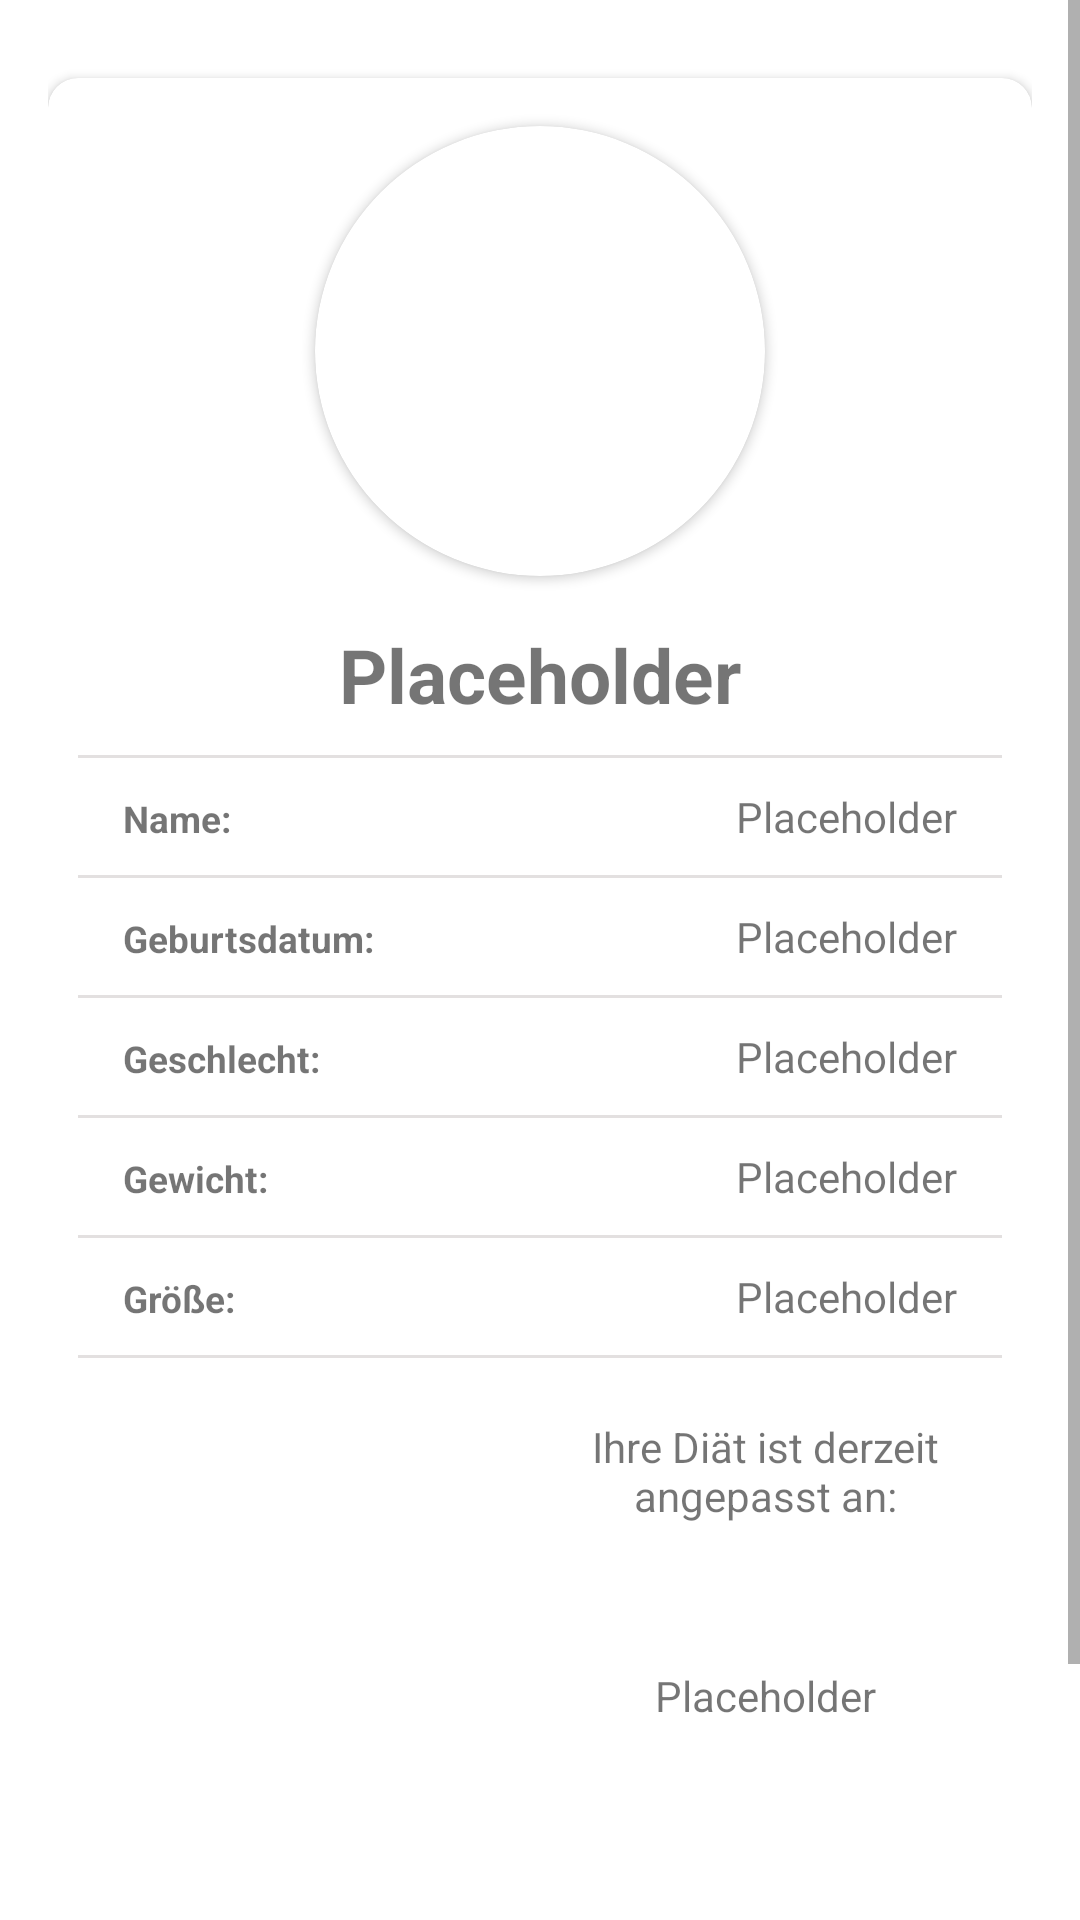

Android layout source for this screen:
<!-- AndroidManifest.xml: application theme NoActionBar -->
<!-- res/layout/fragment_profile.xml -->
<?xml version="1.0" encoding="utf-8"?>
<ScrollView
        xmlns:android="http://schemas.android.com/apk/res/android"
        xmlns:app="http://schemas.android.com/apk/res-auto"
        xmlns:tools="http://schemas.android.com/tools"
        android:layout_width="match_parent"
        android:layout_height="match_parent"
        tools:context=".ui.profile.ProfileFragment">

    

    <LinearLayout
        android:layout_width="match_parent"
        android:layout_height="match_parent"
        android:padding="@dimen/fragment_padding"
        android:orientation="vertical">

        <androidx.cardview.widget.CardView
            android:layout_width="match_parent"
            android:layout_height="wrap_content"
            android:id="@+id/cardview_profile"
            style="@style/cardView_style">
            <LinearLayout
                android:layout_width="match_parent"
                android:layout_height="match_parent"
                android:orientation="vertical">
                <androidx.cardview.widget.CardView
                    android:layout_width="150dp"
                    android:layout_height="150dp"
                    android:layout_gravity="center"
                    app:cardCornerRadius="75dp"
                    android:layout_margin="16dp">

                    <ImageView
                        android:layout_width="150dp"
                        android:layout_height="150dp"
                        android:src="@drawable/profile_placeholder"
                        android:layout_gravity="center"/>

                </androidx.cardview.widget.CardView>
                <TextView
                    android:id="@+id/text_username"
                    android:layout_width="match_parent"
                    android:layout_height="wrap_content"
                    android:gravity="center"
                    android:textStyle="bold"
                    android:textSize="25dp"
                    android:text="@string/title_add_profile_data"
                    />
                <View
                    android:layout_marginTop="16dp"
                    style="@style/view_profile_horizontal_line_style"/>
                    <LinearLayout
                        android:id="@+id/linearLayout_view_below_header"
                        android:layout_width="match_parent"
                        android:layout_height="wrap_content"
                        android:orientation="vertical">

                        <LinearLayout
                            android:layout_width="match_parent"
                            android:layout_height="wrap_content"
                            android:orientation="horizontal">
                            <TextView
                                style="@style/text_profile_view_style"
                                android:text="Name:" />
                            <TextView
                                android:id="@+id/text_name"
                                style="@style/text_insert_profile_view_style"
                                android:gravity="right"
                               />
                        </LinearLayout>
                        <View
                            style="@style/view_profile_horizontal_line_style"/>
                        <LinearLayout
                            android:layout_width="match_parent"
                            android:layout_height="wrap_content"
                            android:orientation="horizontal"
                            >
                            <TextView
                                style="@style/text_profile_view_style"
                                android:text="Geburtsdatum:"/>
                            <TextView
                                android:id="@+id/text_birthday"
                                style="@style/text_insert_profile_view_style"
                                android:gravity="right"/>
                        </LinearLayout>
                        <View
                            style="@style/view_profile_horizontal_line_style"/>
                        <LinearLayout
                            android:layout_width="match_parent"
                            android:layout_height="wrap_content"
                            android:orientation="horizontal">
                            <TextView
                                style="@style/text_profile_view_style"
                                android:text="Geschlecht:"/>
                            <TextView
                                android:id="@+id/text_sex"
                                style="@style/text_insert_profile_view_style"
                                android:text="Placeholder"/>
                        </LinearLayout>
                        <View
                            style="@style/view_profile_horizontal_line_style"/>
                        <LinearLayout
                            android:layout_width="match_parent"
                            android:layout_height="wrap_content"
                            android:orientation="horizontal">

                            <TextView
                                style="@style/text_profile_view_style"
                                android:text="Gewicht:"/>
                            <TextView
                                android:id="@+id/text_weight"
                                style="@style/text_insert_profile_view_style"
                                android:text="Placeholder"/>
                        </LinearLayout>
                        <View
                            style="@style/view_profile_horizontal_line_style"/>
                        <LinearLayout
                            android:layout_width="match_parent"
                            android:layout_height="wrap_content"
                            android:orientation="horizontal">

                            <TextView
                                style="@style/text_profile_view_style"
                                android:text="Größe:"/>
                            <TextView
                                android:id="@+id/text_height"
                                style="@style/text_insert_profile_view_style"
                                android:text="Placeholder"/>
                        </LinearLayout>
                    </LinearLayout>

                <View
                    style="@style/view_profile_horizontal_line_style"/>
                <LinearLayout
                    android:id="@+id/linearLayout_view_below_linearLayout1"
                    android:layout_width="match_parent"
                    android:layout_height="wrap_content"
                    android:orientation="horizontal"
                    android:layout_margin="10dp"
                    android:layout_below="@+id/linearLayout_view_below_header">

                    <ImageView
                        android:layout_width="150dp"
                        android:layout_height="150dp"
                        />
                    <LinearLayout
                        android:layout_width="match_parent"
                        android:layout_height="match_parent"
                        android:orientation="vertical">
                        <TextView
                            android:layout_width="match_parent"
                            android:layout_height="wrap_content"
                            android:gravity="center"
                            android:text="Ihre Diät ist derzeit angepasst an:"/>

                        <TextView
                            android:id="@+id/text_illness"
                            android:layout_width="match_parent"
                            android:layout_height="match_parent"
                            android:text="Placeholder"
                            android:gravity="center" />
                    </LinearLayout>

                </LinearLayout>
            <LinearLayout
                android:id="@+id/linearLayout_view_below_linearLayout2"
                android:layout_width="match_parent"
                android:layout_height="wrap_content"
                android:orientation="horizontal"
                android:layout_below="@+id/linearLayout_view_below_linearLayout1">

                <LinearLayout
                    android:layout_width="match_parent"
                    android:layout_height="wrap_content"
                    android:orientation="vertical">
                    <Button
                        android:id="@+id/btn_profile_edit"
                        android:layout_width="250dp"
                        android:layout_height="match_parent"
                        style="@style/button_profile_view_style"
                        android:layout_gravity="center"
                        android:text="Bearbeiten"
                        />
                </LinearLayout>


            </LinearLayout>

            </LinearLayout>

        </androidx.cardview.widget.CardView>



    </LinearLayout>


</ScrollView>
<!-- resources referenced by this layout -->
<resources>
  <dimen name="fragment_padding">16dp</dimen>
  <string name="title_add_profile_data">Placeholder</string>
  <style name="button_profile_view_style">
          <item name="android:layout_width">wrap_content</item>
          <item name="android:layout_height">wrap_content</item>
          <item name="android:background">@drawable/button_round_theme</item>
          <item name="android:text">@string/label_button_add</item>
          <item name="android:layout_marginEnd">10dp</item>
          <item name="android:layout_margin">16dp</item>
          <item name="android:textColor">@color/color_white</item>
          <item name="android:layout_alignParentEnd">true</item>
      </style>
  <style name="cardView_style">
          <item name="cardCornerRadius">@dimen/cardView_cornerRadius</item>
          <item name="android:layout_marginTop">@dimen/cardView_marginTop</item>
          <item name="android:layout_marginBottom">@dimen/cardView_marginBottom</item>
      </style>
  <style name="text_insert_profile_view_style">
          <item name="android:layout_width">wrap_content</item>
          <item name="android:layout_height">wrap_content</item>
          <item name="android:gravity">right</item>
          <item name="android:text">@string/title_add_profile_data</item>
          <item name="android:layout_weight">4</item>
          <item name="android:layout_marginRight">25dp</item>
      </style>
  <style name="text_profile_view_style">
          <item name="android:textStyle">bold</item>
          <item name="android:layout_width">wrap_content</item>
          <item name="android:layout_height">wrap_content</item>
          <item name="android:gravity">left</item>
          <item name="android:textSize">6pt</item>
          <item name="android:layout_weight">1</item>
          <item name="android:layout_marginLeft">25dp</item>
      </style>
  <style name="view_profile_horizontal_line_style">
          <item name="android:layout_width">match_parent</item>
          <item name="android:layout_height">1dp</item>
          <item name="android:background">@color/horizontal_line</item>
          <item name="android:layout_marginLeft">20dp</item>
          <item name="android:layout_marginRight">20dp</item>
          <item name="android:layout_margin">10dp</item>
      </style>
  <style name="NoActionBar" parent="Theme.MaterialComponents.Light">
          <item name="windowActionBar">false</item>
          <item name="windowNoTitle">true</item>
          <item name="colorPrimary">@color/colorPrimary</item>
          <item name="colorPrimaryDark">@color/colorPrimaryDark</item>
          <item name="colorAccent">@color/colorAccent</item>
      </style>
  <!-- drawable button_round_theme (drawable) -->
  <?xml version="1.0" encoding="utf-8"?>
  <selector xmlns:android="http://schemas.android.com/apk/res/android">
      <item android:state_pressed="true">
          <shape android:shape="rectangle">
              <corners android:radius="25dip"/>
              <solid android:color="@color/colorPrimaryDark"/>
          </shape>
      </item>
      <item android:state_focused="true">
          <shape android:shape="rectangle">
              <corners android:radius="25dip"/>
              <solid android:color="@color/colorPrimaryDark"/>
          </shape>
      </item>
      <item>
          <shape android:shape="rectangle">
              <corners android:radius="25dip"/>
              <solid android:color="@color/colorPrimary"/>
          </shape>
      </item>
  </selector>
  <string name="label_button_add">Hinzufügen</string>
  <color name="color_white">#ededf2</color>
  <dimen name="cardView_cornerRadius">10dp</dimen>
  <dimen name="cardView_marginTop">10dp</dimen>
  <dimen name="cardView_marginBottom">10dp</dimen>
  <color name="horizontal_line">#E3E0E0</color>
  <color name="colorPrimary">#00a300</color>
  <color name="colorPrimaryDark">#009100</color>
  <color name="colorAccent">#42b4b5</color>
</resources>
